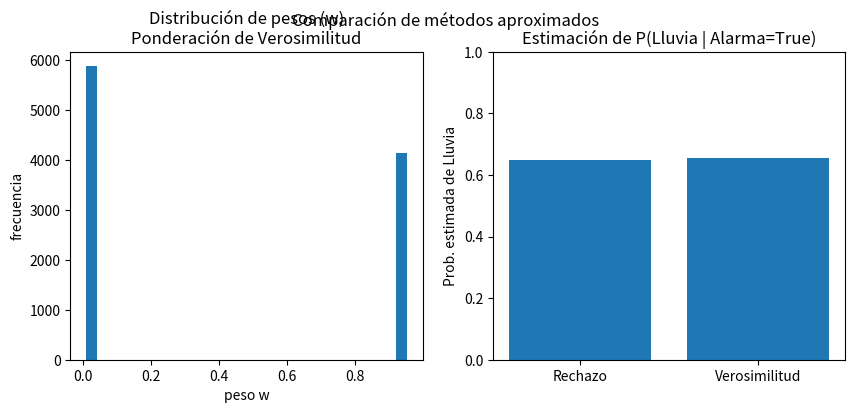

The script that saved this image:
# =========================================================
# 13 - PONDERACIÓN DE VEROSIMILITUD
# ---------------------------------------------------------
# Descripción:
#   En este script implementamos "Ponderación de Verosimilitud"
#   (Likelihood Weighting), otra técnica de inferencia aproximada
#   en Redes Bayesianas.
#
#   Objetivo:
#     Estimar P(Query | Evidencia)
#     incluso cuando la evidencia tiene baja probabilidad.
#
#   Problema que resuelve:
#     - En muestreo por rechazo (script 12), tirábamos muestras
#       que no coincidían con la evidencia.
#     - Si la evidencia es rara, rechazamos casi TODO y nos quedamos
#       con muy pocas muestras útiles → mala estimación.
#
#   Idea de la Ponderación de Verosimilitud:
#     1) Forzamos que la evidencia siempre se cumpla.
#        (no rechazamos esas muestras)
#     2) PERO cada muestra recibe un peso w,
#        que refleja qué tan "probable" era esa evidencia
#        bajo la configuración generada.
#
#   Ejemplo visual de la red (misma de antes):
#
#       Lluvia ──► SensorAgua ──► Alarma
#
#   Vamos a estimar:
#       P(Lluvia | Alarma=True)
#
# Características:
#   - Siempre produce muestras válidas con la evidencia fija.
#   - Usa pesos para corregir el sesgo.
#   - Mucho más eficiente que Rechazo cuando la evidencia
#     es poco común.
#
# Fórmula intuitiva:
#
#   Aproximamos:
#       P(Query = True | Evidencia)
#     ≈ (suma de pesos de muestras donde Query=True)
#        / (suma de pesos de TODAS las muestras)
#
#   Donde cada peso w es el producto de las probabilidades
#   de las variables de evidencia dadas sus padres.
#
# =========================================================

import random
import matplotlib.pyplot as plt
from typing import Dict, Tuple, List

# ---------------------------------------------------------
# 1. Red Bayesiana (misma estructura que en scripts 07-12)
# ---------------------------------------------------------

# P(Lluvia)
P_Lluvia = {True: 0.3, False: 0.7}

# P(SensorAgua | Lluvia)
# clave: (SensorAgua, Lluvia)
P_SensorAgua_dado_Lluvia = {
    (True,  True): 0.9,
    (False, True): 0.1,
    (True,  False): 0.2,
    (False, False): 0.8
}

# P(Alarma | SensorAgua)
# clave: (Alarma, SensorAgua)
P_Alarma_dado_Sensor = {
    (True,  True): 0.95,
    (False, True): 0.05,
    (True,  False): 0.01,
    (False, False): 0.99
}

# ---------------------------------------------------------
# 2. Funciones auxiliares
# ---------------------------------------------------------

def sample_boolean(prob_true: float) -> bool:
    """Devuelve True con probabilidad prob_true."""
    return random.random() < prob_true

def ponderacion_de_verosimilitud(N_muestras: int,
                                 evidencia: Dict[str,bool],
                                 query: str) -> Tuple[float, List[float]]:
    """
    Ponderación de Verosimilitud:
    - Generamos N_muestras.
    - Fijamos las variables de evidencia a los valores dados.
    - Para las variables SIN evidencia, las sampleamos normalmente.
    - Cada muestra obtiene un PESO w = producto de las probabilidades
      de la evidencia condicionada a sus padres.
    - Estimamos P(query=True | evidencia) usando suma ponderada.

    Además: devolvemos la lista de pesos usados
    (nos va a servir para graficar distribución de pesos).
    """

    pesos = []               # para análisis gráfico opcional
    peso_total_true = 0.0    # suma de pesos de muestras donde query=True
    peso_total_all = 0.0     # suma de pesos de TODAS las muestras

    for _ in range(N_muestras):
        # Vamos a muestrear en ORDEN TOPOLOGICO:
        # Lluvia -> SensorAgua -> Alarma
        # Peeero:
        #  - Si variable está en evidencia, no la sorteamos, la fijamos.
        #  - Si variable está en evidencia, también multiplicamos al peso
        #    por la probabilidad de ese valor dado sus padres.

        w = 1.0   # peso acumulado de esta muestra
        asignacion = {}

        # 1) Lluvia
        if "Lluvia" in evidencia:
            # valor fijo
            lluvia_val = evidencia["Lluvia"]
            asignacion["Lluvia"] = lluvia_val

            # peso *= P(Lluvia = ese valor)
            w *= P_Lluvia[lluvia_val]
        else:
            # muestreamos normalmente
            lluvia_val = sample_boolean(P_Lluvia[True])
            asignacion["Lluvia"] = lluvia_val

        # 2) SensorAgua | Lluvia
        p_sensor_true = P_SensorAgua_dado_Lluvia[(True, lluvia_val)]
        if "SensorAgua" in evidencia:
            sensor_val = evidencia["SensorAgua"]
            asignacion["SensorAgua"] = sensor_val

            # peso por la probabilidad de que SensorAgua tomara ese valor
            # dado Lluvia
            if sensor_val is True:
                w *= p_sensor_true
            else:
                w *= (1 - p_sensor_true)
        else:
            # sample normal
            sensor_val = sample_boolean(p_sensor_true)
            asignacion["SensorAgua"] = sensor_val

        # 3) Alarma | SensorAgua
        p_alarma_true = P_Alarma_dado_Sensor[(True, sensor_val)]
        if "Alarma" in evidencia:
            alarma_val = evidencia["Alarma"]
            asignacion["Alarma"] = alarma_val

            # actualizamos peso con la prob condicional correcta
            if alarma_val is True:
                w *= p_alarma_true
            else:
                w *= (1 - p_alarma_true)
        else:
            # sample normal
            alarma_val = sample_boolean(p_alarma_true)
            asignacion["Alarma"] = alarma_val

        # Ya tenemos:
        #  - asignacion completa para (Lluvia, SensorAgua, Alarma)
        #  - peso w que representa lo "probable" que era
        #    que la evidencia tomara esos valores

        # Actualizamos contadores ponderados:
        if asignacion[query] is True:
            peso_total_true += w
        peso_total_all += w

        pesos.append(w)

    if peso_total_all == 0:
        prob_estimada = 0.0
    else:
        prob_estimada = peso_total_true / peso_total_all

    return prob_estimada, pesos

# ---------------------------------------------------------
# 3. Comparación con muestreo por rechazo
# ---------------------------------------------------------
def muestreo_por_rechazo(N_muestras: int,
                         evidencia: Dict[str,bool],
                         query: str) -> float:
    """
    Reutilizamos la lógica básica del script anterior (12),
    pero la vuelvo a declarar aquí para que este archivo sea autónomo.
    """
    def generar_muestra_directa():
        lluvia = sample_boolean(P_Lluvia[True])
        p_sensor = P_SensorAgua_dado_Lluvia[(True, lluvia)]
        sensor = sample_boolean(p_sensor)
        p_alarma = P_Alarma_dado_Sensor[(True, sensor)]
        alarma = sample_boolean(p_alarma)
        return {"Lluvia": lluvia, "SensorAgua": sensor, "Alarma": alarma}

    cuenta_total = 0
    cuenta_true = 0
    for _ in range(N_muestras):
        m = generar_muestra_directa()
        # "rechazamos" si no cumple evidencia
        if not all(m[var] == val for var,val in evidencia.items()):
            continue
        cuenta_total += 1
        if m[query] is True:
            cuenta_true += 1

    if cuenta_total == 0:
        return 0.0
    return cuenta_true / cuenta_total

# ---------------------------------------------------------
# 4. MAIN: ejecutar prueba y traza
# ---------------------------------------------------------
if __name__ == "__main__":
    random.seed(123)

    print("==============================================")
    print("TRACE PONDERACIÓN DE VEROSIMILITUD")
    print("==============================================\n")

    N = 10000
    evidencia = {"Alarma": True}
    query = "Lluvia"

    print(f"1) Objetivo: estimar P({query}=True | {evidencia})")
    print("   Interpretación: 'Sonó la alarma. ¿Qué tan probable es que llueva?'")
    print("")

    # Muestreo por rechazo
    p_rechazo = muestreo_por_rechazo(N, evidencia, query)
    print("2) Muestreo por Rechazo:")
    print(f"   Estimación ≈ {p_rechazo:.4f}")
    print("   Nota: Este método DESCARTA muestras que no cumplen la evidencia.")
    print("         Si la evidencia es rara, casi no quedan muestras útiles.\n")

    # Ponderación de verosimilitud
    p_ponderada, pesos = ponderacion_de_verosimilitud(N, evidencia, query)
    print("3) Ponderación de Verosimilitud:")
    print(f"   Estimación ≈ {p_ponderada:.4f}")
    print("   Nota: Este método NUNCA descarta muestras.")
    print("         Siempre forzamos la evidencia (Alarma=True),")
    print("         pero le damos a cada muestra un PESO distinto según")
    print("         qué tan probable era esa evidencia.")
    print("")

    print("4) Comparación:")
    print(f"   Rechazo      -> {p_rechazo:.4f}")
    print(f"   Verosimilitud-> {p_ponderada:.4f}")
    print("   (Ambos deberían acercarse al valor 'real' ~0.66 con suficientes muestras.)")
    print("")

    # ---------------------------------------------------------
    # 5. (OPCIONAL) Visualización con matplotlib
    # ---------------------------------------------------------
    # Aquí la gráfica SÍ es útil porque:
    #   - Podemos ver la distribución de pesos 'w'.
    #   - Eso te enseña por qué la ponderación de verosimilitud
    #     puede ser numéricamente inestable si muy pocos pesos dominan.
    #
    # Vamos a generar dos gráficos:
    #   A) Histograma de pesos (cómo se reparten los w).
    #   B) Barras comparando la estimación de ambos métodos.
    #
    # Nota:
    #   Estas gráficas ayudan mucho para reportes,
    #   para mostrar "por qué" el método funciona.
    #
    # Puedes descomentar plt.show() cuando lo corras localmente.

    fig, axs = plt.subplots(1, 2, figsize=(10,4))

    # A) Histograma de pesos
    axs[0].hist(pesos, bins=30)
    axs[0].set_title("Distribución de pesos (w)\nPonderación de Verosimilitud")
    axs[0].set_xlabel("peso w")
    axs[0].set_ylabel("frecuencia")

    # B) Comparación de resultados
    axs[1].bar(["Rechazo", "Verosimilitud"], [p_rechazo, p_ponderada])
    axs[1].set_ylim(0,1)
    axs[1].set_ylabel("Prob. estimada de Lluvia")
    axs[1].set_title("Estimación de P(Lluvia | Alarma=True)")

    plt.suptitle("Comparación de métodos aproximados")
    # plt.show()

    # Nota:
    # - En la vida real, si ves que el histograma de pesos está MUY sesgado
    #   (unos pesos gigantes y muchos casi 0), significa que pocas muestras
    #   dominan la estimación → variancia alta.
    #
    # - Eso es típico cuando la evidencia es MUY improbable.
    #
    # - Esta observación es súper importante para entender
    #   por qué en problemas grandes necesitamos técnicas
    #   más avanzadas como MCMC (siguiente script).
